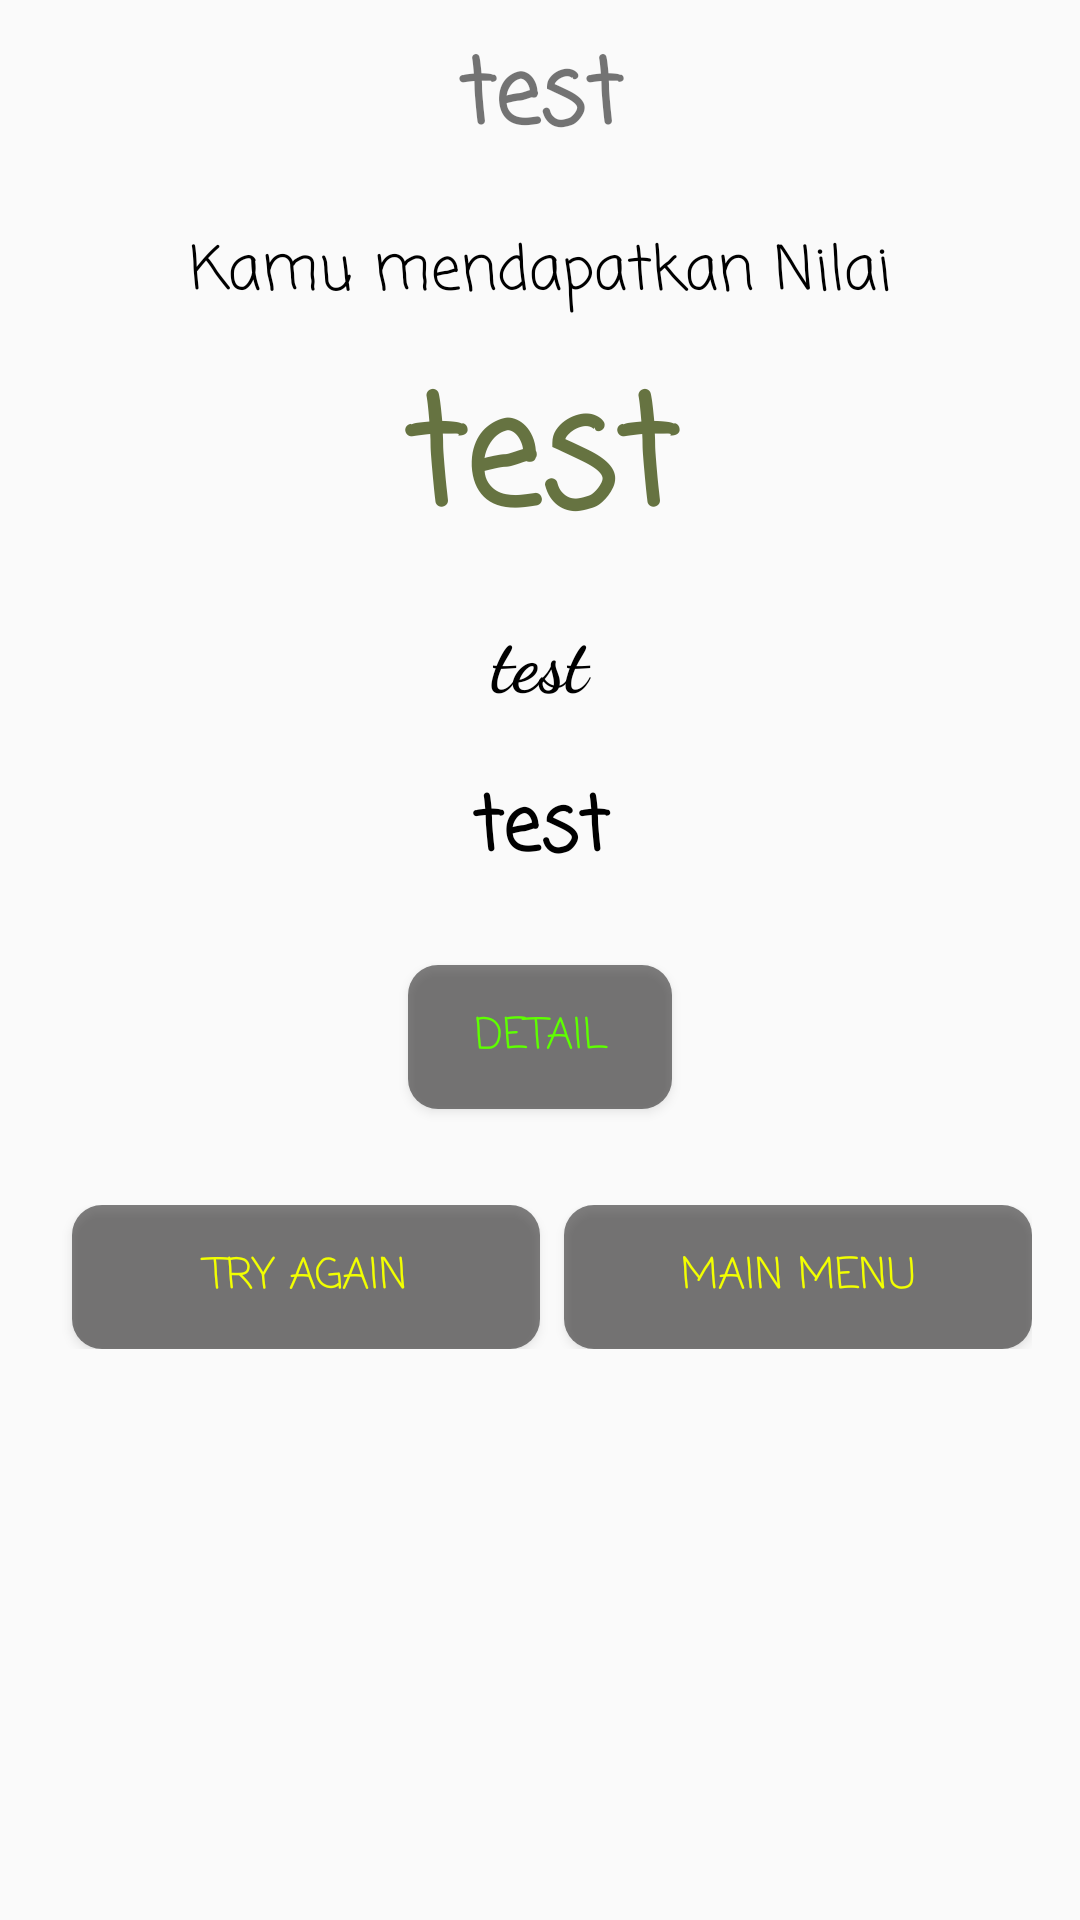

Layout XML and referenced resources for this Android screen:
<!-- AndroidManifest.xml: application theme AppTheme -->
<!-- res/layout/activity_pembahasan.xml -->
<?xml version="1.0" encoding="utf-8"?>
<LinearLayout xmlns:android="http://schemas.android.com/apk/res/android"
    android:layout_width="match_parent"
    android:layout_height="match_parent"
    android:orientation="vertical"
    android:background="@drawable/result2">

    <LinearLayout
        android:layout_width="match_parent"
        android:layout_height="wrap_content"
        android:orientation="vertical">

        <TextView
            android:layout_margin="10dp"
            android:id="@+id/txt1"
            android:layout_width="match_parent"
            android:layout_height="wrap_content"
            android:fontFamily="casual"
            android:text="test"
            android:textAlignment="center"
            android:textSize="30sp"
            android:textStyle="bold" />



        <TextView
            android:layout_margin="10dp"
            android:id="@+id/txt4"
            android:layout_width="match_parent"
            android:layout_height="wrap_content"
            android:fontFamily="casual"
            android:text="Kamu mendapatkan Nilai"
            android:textAlignment="center"
            android:textColor="#000000"
            android:textSize="20sp" />

        <TextView
            android:id="@+id/txt5"
            android:layout_width="match_parent"
            android:layout_height="wrap_content"
            android:fontFamily="casual"
            android:text="test"
            android:textAlignment="center"
            android:textColor="#667341"
            android:textSize="50sp"
            android:textStyle="bold" />

        <TextView
            android:layout_margin="10dp"
            android:id="@+id/txt6"
            android:layout_width="match_parent"
            android:layout_height="wrap_content"
          android:fontFamily="cursive"
            android:text="test"
            android:textAlignment="center"
            android:textColor="#000000"
            android:textSize="25sp"
            android:textStyle="bold" />

        <TextView
            android:layout_margin="10dp"
            android:id="@+id/txt7"
            android:layout_width="match_parent"
            android:layout_height="wrap_content"
            android:fontFamily="casual"
            android:text="test"
            android:textAlignment="center"
            android:textColor="#000000"
            android:textSize="25sp"
            android:textStyle="bold" />

        <Button
            android:textColor="#5eff00"
            android:layout_margin="16dp"
            android:fontFamily="casual"
            android:background="@drawable/roundedbutton"
            android:id="@+id/detail"
            android:layout_width="wrap_content"
            android:layout_height="wrap_content"
            android:layout_gravity="center"
            android:text="Detail" />

        <LinearLayout
            android:layout_width="match_parent"
            android:layout_height="wrap_content"
            android:layout_margin="16dp">

            <Button
                android:fontFamily="casual"
                android:id="@+id/ulang"
                android:layout_width="match_parent"
                android:layout_height="wrap_content"
                android:layout_gravity="center"
                android:layout_marginLeft="8dp"
                android:layout_weight="1"
                android:background="@drawable/roundedbutton"
                android:text="Try Again"
                android:textColor="#f2ff00" />

            <Button
                android:fontFamily="casual"
                android:id="@+id/menu"
                android:layout_width="match_parent"
                android:layout_height="wrap_content"
                android:layout_gravity="center"
                android:layout_marginLeft="8dp"
                android:layout_weight="1"
                android:background="@drawable/roundedbutton"
                android:text="Main Menu"
                android:textColor="#f2ff00" />
        </LinearLayout>

    </LinearLayout>

</LinearLayout>
<!-- resources referenced by this layout -->
<resources>
  <!-- drawable roundedbutton (drawable) -->
  <?xml version="1.0" encoding="utf-8"?>
  <shape xmlns:android="http://schemas.android.com/apk/res/android"
      android:shape="rectangle">
      <solid android:color="#7e030000" />
      <corners android:bottomRightRadius="10dp"
          android:bottomLeftRadius="10dp"
          android:topRightRadius="10dp"
          android:topLeftRadius="10dp"/>
  
  </shape>
  <style name="AppTheme" parent="Theme.AppCompat.Light.DarkActionBar">
          
          <item name="colorPrimary">@color/colorPrimary</item>
          <item name="colorPrimaryDark">@color/colorPrimaryDark</item>
          <item name="colorAccent">@color/colorAccent</item>
      </style>
  <!-- not gathered from this repository: default colours our renderer supplied (Android Studio template values) -->
  <color name="colorPrimary">#FF6200EE</color>
  <color name="colorPrimaryDark">#FF3700B3</color>
  <color name="colorAccent">#FF03DAC5</color>
</resources>
